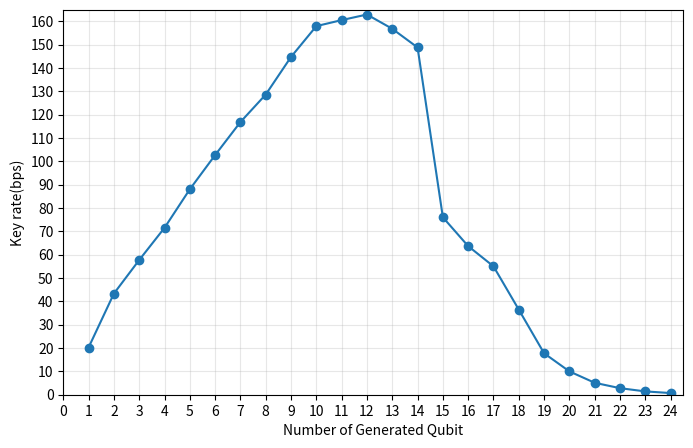

This figure's Python source:
import numpy as np
import matplotlib.pyplot as plt

qbit = np.array([1, 2, 3, 4, 5, 6, 7, 8, 9, 10, 11, 12, 13, 14, 15, 16, 17, 18, 19, 20, 21, 22, 23, 24])
Runtime = np.array([20.232040298056823, 43.34172585992227, 57.72803576225145, 71.51974370100983, 88.04862552436444, 102.70040940059015, 116.85576384707154, 
                    128.64652098156, 144.77341622715605 ,157.97296367832598, 160.55000058348247, 162.9478449057025, 156.8276186385533, 148.82918502748132, 
                    76.04067635369164, 63.68143525427732, 55.02481178233751, 36.47027382616829, 17.763042791025274, 9.993452217300653, 5.116103720164548, 
                    2.8057342202369617, 1.421838490249446, 0.7129057861527669])

plt.figure(figsize=(8, 5))

plt.plot(qbit, Runtime, ls='-', marker='o')

plt.xlim(0, 24.5)
plt.ylim(0, 165)

plt.yticks(np.arange(0, 165, 10))
plt.xticks(np.arange(0, 24.5, 1))

plt.xlabel(r'Number of Generated Qubit')
plt.ylabel(r'Key rate(bps)')
plt.grid(alpha=0.3)

plt.savefig('qlength_vs_keyrate.png', format='png', bbox_inches="tight", dpi=300)

plt.show()